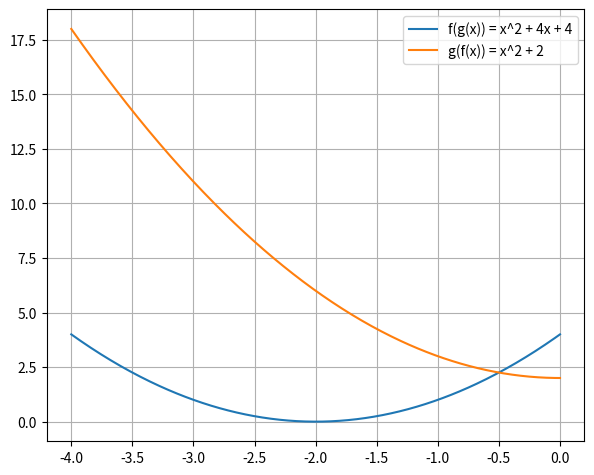

Here is the Python script that generated this plot:
import numpy
from matplotlib import pyplot

if __name__ == '__main__':
    x = numpy.linspace(-4, 0, 400)
    pyplot.plot(x, x * x + 4 * x + 4, label='f(g(x)) = x^2 + 4x + 4')
    pyplot.plot(x, x * x + 2, label='g(f(x)) = x^2 + 2')
    pyplot.legend()
    pyplot.grid(True)
    pyplot.subplots_adjust(left=0.08, right=0.92, top=0.96, bottom=0.06)
    pyplot.show()
